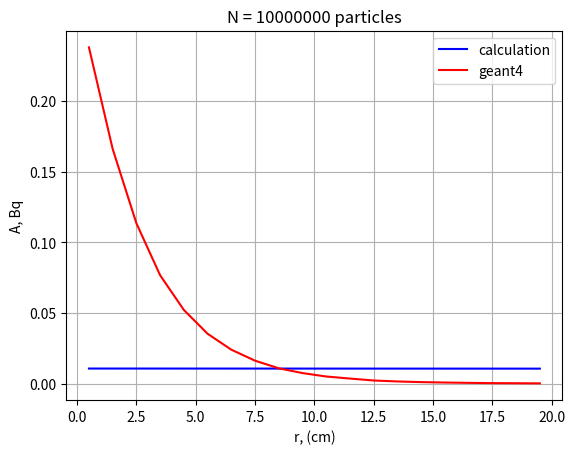

The script that saved this image:
# Verification Induced Activity in Pb
import matplotlib.pyplot as plt
import numpy as np
import math

# geant4
geant4 = [0.238078, 0.1661, 0.113452, 0.0766683, 0.0520806, 0.0352383, 0.0239567, 0.0161763, 0.0107753, 0.00739482, 0.00496914, 0.00351794, 0.00214666, 0.00146803, 0.00100532, 0.000696857, 0.000472517, 0.000286034, 0.00021733, 0.000121985]

# consts
AvogadroNumber = 0.029013628e23

# target
density = 10.22 # g/cm3
mu = 98 # g/mol
a = 1 # cm
area = a**2
r = [0.5, 1.5, 2.5, 3.5, 4.5, 5.5, 6.5, 7.5, 8.5, 9.5, 10.5, 11.5, 12.5, 13.5, 14.5, 15.5, 16.5, 17.5, 18.5, 19.5] # cm

# source
Bq = 10000000
time = 1

# reaction
#sigma = 6.28227e-24 # cm2
sigma = (1.1736908+0.029013628)*1e-24 # cm2 total for N
coolTime = 1 # sec

# product
halfLife = 65.976*3600 # sec

N = density/mu*AvogadroNumber # cm-3

fluence = []
activity = []
for i in range(len(r)):
    fluence.append(Bq/area/time*math.exp(-sigma*N*r[i]))
    activity.append(N*sigma*fluence[i]*math.log(2)/halfLife*math.exp(-math.log(2)/halfLife*coolTime))

fig,ax=plt.subplots(1,1)
ax.set_xlabel('r, (cm)')
ax.set_ylabel('A, Bq')
ax.set_title('N = 10000000 particles')
plt.plot(r, activity, color='blue', label='calculation')
plt.plot(r, geant4, color='red', label='geant4')
plt.legend(loc="upper right")
plt.grid()
plt.show()